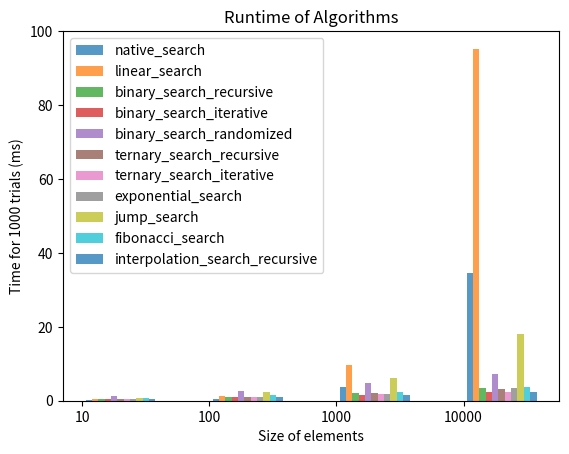

The script that saved this image:
# Array-Search Algorithms

import math
import random
import time
import pandas as pd
from matplotlib import pyplot as plt


# returns a sorted list of random numbers.
def random_list(size):
    arr = [0] * size
    for i in range(1, size):
        arr[i] = arr[i - 1] + random.randint(1, 10)
    return arr


# native_search
def native_search(arr, key, n):
    return arr.index(key)


# linear_search
def linear_search(arr, key, n):
    n = len(arr)
    for i in range(0, n):
        if arr[i] == key:
            return i
    return -1


# binary_search_recursive(arr, key) - see https://www.geeksforgeeks.org/binary-search/
def binary_search_recursive(arr, key, n):
    return binary_search_recursive_helper(arr, key, 0, n - 1)


def binary_search_recursive_helper(arr, key, l, r):
    if r >= l:
        m = l + int((r - l) / 2)
        if arr[m] == key:
            return m
        elif arr[m] > key:
            return binary_search_recursive_helper(arr, key, l, m - 1)
        else:
            return binary_search_recursive_helper(arr, key, m + 1, r)
    else:
        return -1


# binary_search_iterative(arr, key) - see https://www.geeksforgeeks.org/the-ubiquitous-binary-search-set-1/
def binary_search_iterative(arr, key, n):
    l, r = 0, n - 1
    while r - l > 1:
        m = l + int((r - l) / 2)
        if arr[m] <= key:
            l = m
        else:
            r = m
    if arr[l] == key:
        return l
    if arr[r] == key:
        return r
    return -1


# binary_search_randomized(arr, key) - see  https://www.geeksforgeeks.org/randomized-binary-search-algorithm/
def binary_search_randomized(arr, key, n):
    l, r = 0, n - 1
    while l <= r:
        m = random.randint(l, r)
        if arr[m] == key:
            return m
        elif arr[m] < key:
            l = m + 1
        else:
            r = m - 1
    return -1


# ternary_search_recursive(arr, key) - https://www.geeksforgeeks.org/ternary-search/
def ternary_search_recursive_helper(arr, key, l, r):
    if r >= l:
        m1 = l + int((r - l) / 3)
        m2 = r - int((r - l) / 3)
        if arr[m1] == key:
            return m1
        if arr[m2] == key:
            return m2
        if key < arr[m1]:
            return ternary_search_recursive_helper(arr, key, l, m1 - 1)
        elif key > arr[m2]:
            return ternary_search_recursive_helper(arr, key, m2 + 1, r)
        else:
            return ternary_search_recursive_helper(arr, key, m1 + 1, m2 - 1)
    return -1


def ternary_search_recursive(arr, key, n):
    return ternary_search_recursive_helper(arr, key, 0, n - 1)


# ternary_search_iterative(arr, key) - https://www.geeksforgeeks.org/ternary-search/
def ternary_search_iterative(arr, key, n):
    l, r = 0, n - 1
    while r >= l:
        m1 = l + int((r - l) / 3)
        m2 = r - int((r - l) / 3)
        if key == arr[m1]:
            return m1
        if key == arr[m2]:
            return m2
        if key < arr[m1]:
            r = m1 - 1
        elif key > arr[m2]:
            l = m2 + 1
        else:
            l = m1 + 1
            r = m2 - 1
    return -1


# exponential_search(arr, key) - see https://www.geeksforgeeks.org/exponential-search/
def exponential_search(arr, key, n):
    i = 1
    while i < n and arr[i] < key:
        i *= 2
    left = i // 2
    right = min(i, n - 1)
    while left <= right:
        mid = int((left + right) / 2)
        if arr[mid] == key:
            return mid
        elif arr[mid] < key:
            left = mid + 1
        else:
            right = mid - 1
    return -1


# interpolation_search(arr, key) - see https://www.geeksforgeeks.org/interpolation-search/
def interpolation_search_recursive(arr, key, n):
    return interpolation_search_recursive_helper(arr, key, 0, n - 1)


def interpolation_search_recursive_helper(arr, key, lo, hi):
    if arr[lo] == arr[hi]:
        if key == arr[lo]:
            return lo
        else:
            return -1
    if lo <= hi and arr[lo] <= key <= arr[hi]:
        pos = int(lo + ((hi - lo) / float(arr[hi] - arr[lo])) * float((key - arr[lo])))
        if arr[pos] == key:
            return pos
        elif arr[pos] < key:
            return interpolation_search_recursive_helper(arr, key, pos + 1, hi)
        else:
            return interpolation_search_recursive_helper(arr, key, lo, pos - 1)
    return -1


# jump_search(arr, key) - https://www.geeksforgeeks.org/jump-search/
def jump_search(arr, key, n):
    step = math.sqrt(n)
    prev = 0
    while arr[int(min(step, n) - 1)] < key:
        prev = step
        step += math.sqrt(n)
        if prev >= n:
            return -1
    prev = int(prev)
    while arr[prev] < key:
        prev += 1
        if prev == min(step, n):
            return -1
    if arr[prev] == key:
        return prev
    return -1


# fibonacci_search(arr, key) - https://www.geeksforgeeks.org/fibonacci-search/
def fibonacci_search(arr, key, n):
    fib2 = 0
    fib1 = 1
    fib3 = fib2 + fib1
    while fib3 < n:
        fib2 = fib1
        fib1 = fib3
        fib3 = fib2 + fib1
    offset = -1
    while fib3 > 1:
        i = min(offset + fib2, n - 1)
        if arr[i] < key:
            fib3 = fib1
            fib1 = fib2
            fib2 = fib3 - fib1
            offset = i
        elif arr[i] > key:
            fib3 = fib2
            fib1 = fib1 - fib2
            fib2 = fib3 - fib1
        else:
            return i
    if fib1 and arr[n - 1] == key:
        return n - 1
    return -1


def plot_times(dict_algs, sizes, trials, algs, file_name):
    alg_num = 0
    plt.xticks([j for j in range(len(sizes))], [str(size) for size in sizes])
    for alg in algs:
        alg_num += 1
        d = dict_algs[alg.__name__]
        x_axis = [j + 0.05 * alg_num for j in range(len(sizes))]
        y_axis = [d[i] for i in sizes]
        plt.bar(x_axis, y_axis, width=0.05, alpha=0.75, label=alg.__name__)
    plt.legend()
    plt.title("Runtime of Algorithms")
    plt.xlabel("Size of elements")
    plt.ylabel(f"Time for {trials} trials (ms)")
    plt.savefig(file_name)
    plt.show()


# print the timings in a table
def print_times(dict_algs):
    pd.set_option("display.max_rows", 500)
    pd.set_option("display.max_columns", 500)
    pd.set_option("display.width", 1000)
    df = pd.DataFrame.from_dict(dict_algs).T
    print(df)


# used for running the searches:
def run_algs(algs, sizes, trials):
    dict_algs = {}
    for alg in algs:
        dict_algs[alg.__name__] = {}
    for size in sizes:
        for alg in algs:
            dict_algs[alg.__name__][size] = 0
        for trial in range(1, trials + 1):
            arr = random_list(size)
            idx = random.randint(0, size - 1)
            key = arr[idx]
            for alg in algs:
                start_time = time.time()
                idx_found = alg(arr, key, size)
                end_time = time.time()
                if idx_found != idx:
                    print(alg.__name__, "wrong index found", arr, idx, idx_found)
                net_time = end_time - start_time
                dict_algs[alg.__name__][size] += 1000 * net_time
    return dict_algs


def main():
    sizes = [10, 100, 1000, 10000]
    searches = [native_search, linear_search, binary_search_recursive, binary_search_iterative,
                binary_search_randomized, ternary_search_recursive, ternary_search_iterative, exponential_search,
                jump_search, fibonacci_search, interpolation_search_recursive]
    trials = 1000
    dict_searches = run_algs(searches, sizes, trials)
    print_times(dict_searches)
    plot_times(dict_searches, sizes, trials, searches, "array-searches.png")


if __name__ == "__main__":
    main()
